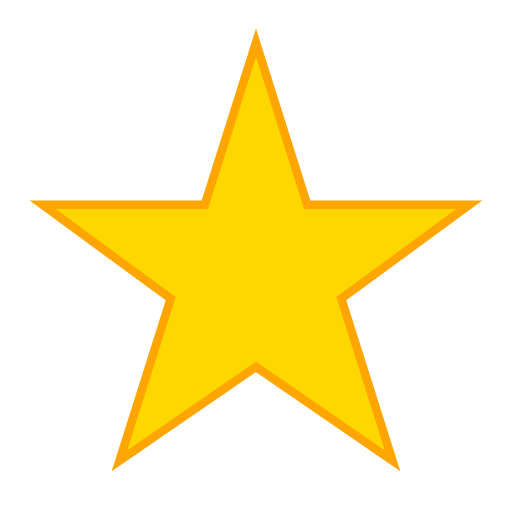
t = 0.00 s
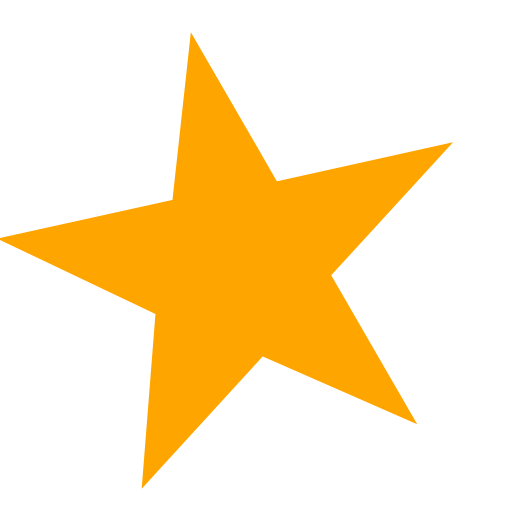
t = 1.00 s
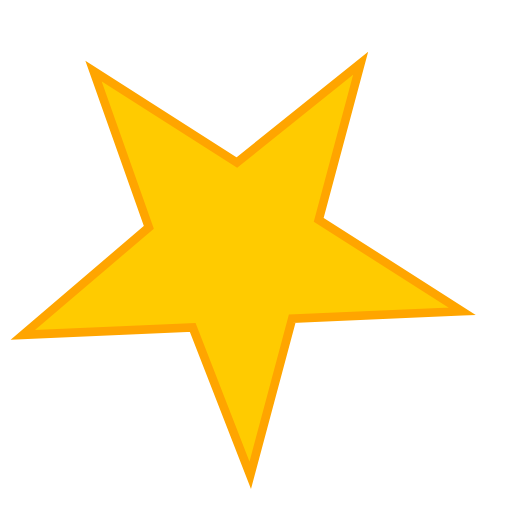
t = 1.75 s
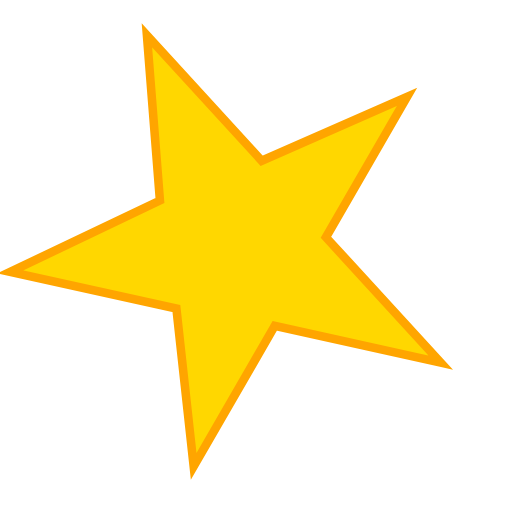
t = 2.00 s
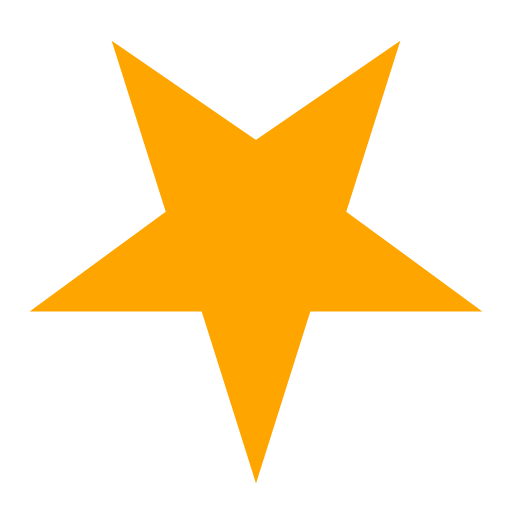
t = 3.00 s
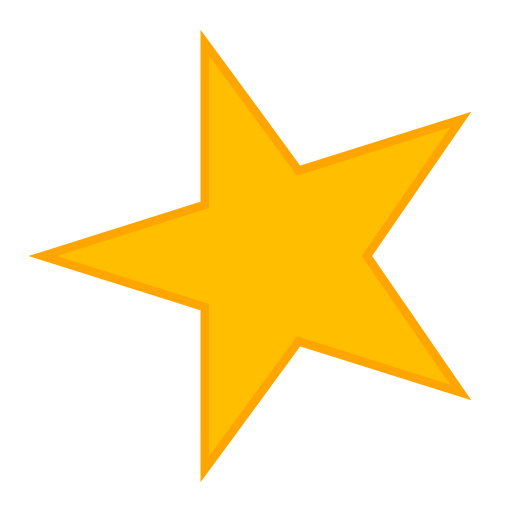
t = 4.50 s

The animated SVG that drew these frames (rendered in a browser with its animation timeline set to each time). Animation: 2 SMIL elements (animate=1,animateTransform=1); one cycle of 6.00 s, repeats indefinitely.

    <svg width="300" height="300" viewBox="0 0 300 300" xmlns="http://www.w3.org/2000/svg">
        <!-- SVG Border -->
        <rect 
            x="0" 
            y="0" 
            width="300" 
            height="300" 
            fill="none" 
            stroke="white" 
            stroke-width="5" 
        />

        <!-- Star Shape with Rotation -->
        <polygon 
            points="150,25 180,120 275,120 200,175 230,270 150,215 70,270 100,175 25,120 120,120" 
            fill="gold" 
            stroke="orange" 
            stroke-width="5"
        >
            <!-- Glow Animation -->
            <animate 
                attributeName="fill" 
                values="gold;orange;gold" 
                dur="2s" 
                repeatCount="indefinite" 
            />

            <!-- Spin Animation (rotates only the star) -->
            <animateTransform 
                attributeType="XML" 
                attributeName="transform" 
                type="rotate" 
                from="0 150 150" 
                to="360 150 150" 
                dur="6s" 
                repeatCount="indefinite"
            />
        </polygon>

    </svg>